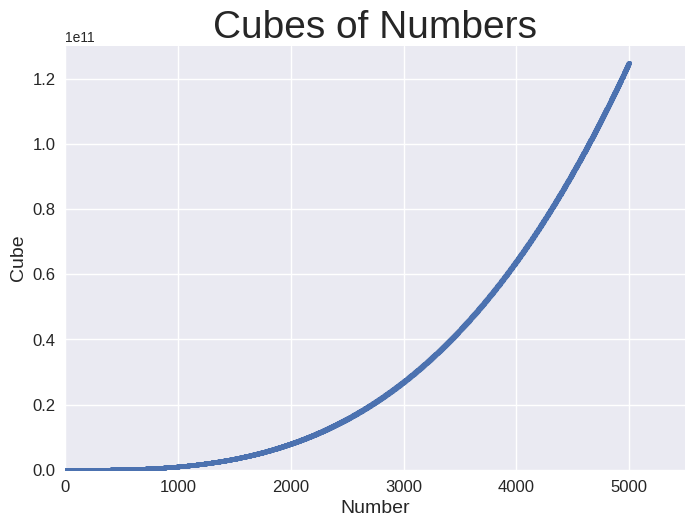

The script that saved this image:
import matplotlib.pyplot as plt 

# numbers = range(1, 6) # first five numbers
numbers = range(1, 5001) 
cubes = [number**3 for number in numbers]

plt.style.use('seaborn-v0_8')

fig, ax = plt.subplots()

ax.scatter(numbers, cubes, s=10)

# Set chart title and label axes.
ax.set_title("Cubes of Numbers", fontsize=28)
ax.set_xlabel("Number", fontsize=14)
ax.set_ylabel("Cube", fontsize=14)

# Set size of tick labels.
ax.tick_params(labelsize=12)

# Set the range for each axis
ax.axis([0, 5500, 0, 130_000_000_000]) # for 5,000 points

plt.show()
